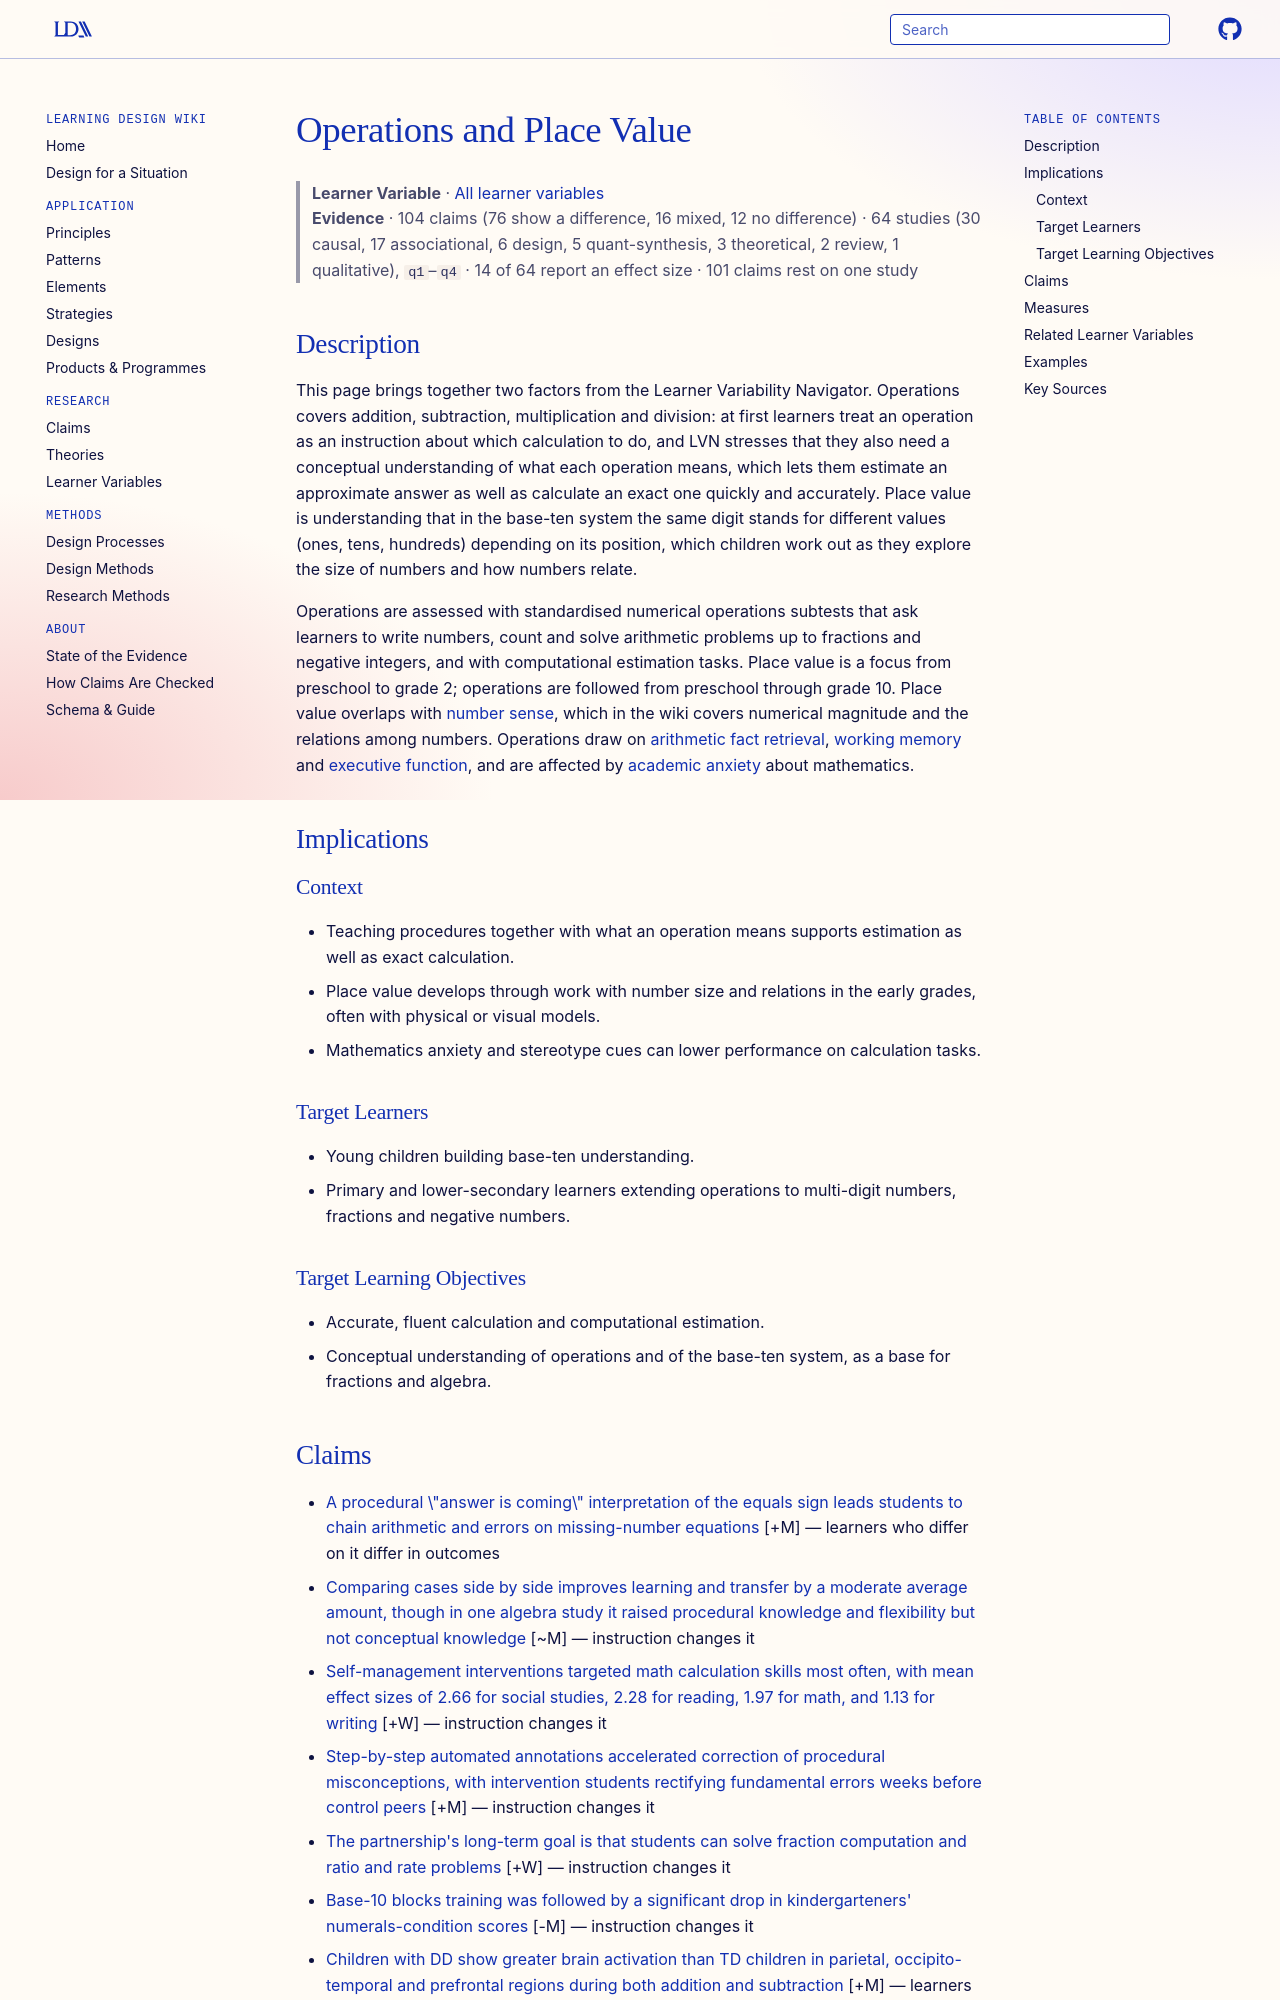

repository: Learning-Design-Alliance/learning-wiki · page: learner-variables/operations-and-place-value/index.html · generator: mkdocs

---
type: learner-variable
id: operations-and-place-value
title: Operations and Place Value
description: "A learner's procedural and conceptual understanding of arithmetic operations and of the base-ten place-value system that written numbers rely on."
canonical: true
status: review
generated:
  by: claude/unspecified
  at: 2026-10-16
---

# Operations and Place Value

> **Learner Variable** · [All learner variables](index.md)
> **Evidence** · 104 claims (76 show a difference, 16 mixed, 12 no difference) · 64 studies (30 causal, 17 associational, 6 design, 5 quant-synthesis, 3 theoretical, 2 review, 1 qualitative), `q1`–`q4` · 14 of 64 report an effect size · 101 claims rest on one study

## Description
This page brings together two factors from the Learner Variability Navigator. Operations covers addition, subtraction, multiplication and division: at first learners treat an operation as an instruction about which calculation to do, and LVN stresses that they also need a conceptual understanding of what each operation means, which lets them estimate an approximate answer as well as calculate an exact one quickly and accurately. Place value is understanding that in the base-ten system the same digit stands for different values (ones, tens, hundreds) depending on its position, which children work out as they explore the size of numbers and how numbers relate.

Operations are assessed with standardised numerical operations subtests that ask learners to write numbers, count and solve arithmetic problems up to fractions and negative integers, and with computational estimation tasks. Place value is a focus from preschool to grade 2; operations are followed from preschool through grade 10. Place value overlaps with [number sense](number-sense.md), which in the wiki covers numerical magnitude and the relations among numbers. Operations draw on [arithmetic fact retrieval](arithmetic-fact-retrieval.md), [working memory](working-memory.md) and [executive function](executive-function.md), and are affected by [academic anxiety](academic-anxiety.md) about mathematics.

## Implications

### Context
- Teaching procedures together with what an operation means supports estimation as well as exact calculation.
- Place value develops through work with number size and relations in the early grades, often with physical or visual models.
- Mathematics anxiety and stereotype cues can lower performance on calculation tasks.

### Target Learners
- Young children building base-ten understanding.
- Primary and lower-secondary learners extending operations to multi-digit numbers, fractions and negative numbers.

### Target Learning Objectives
- Accurate, fluent calculation and computational estimation.
- Conceptual understanding of operations and of the base-ten system, as a base for fractions and algebra.
